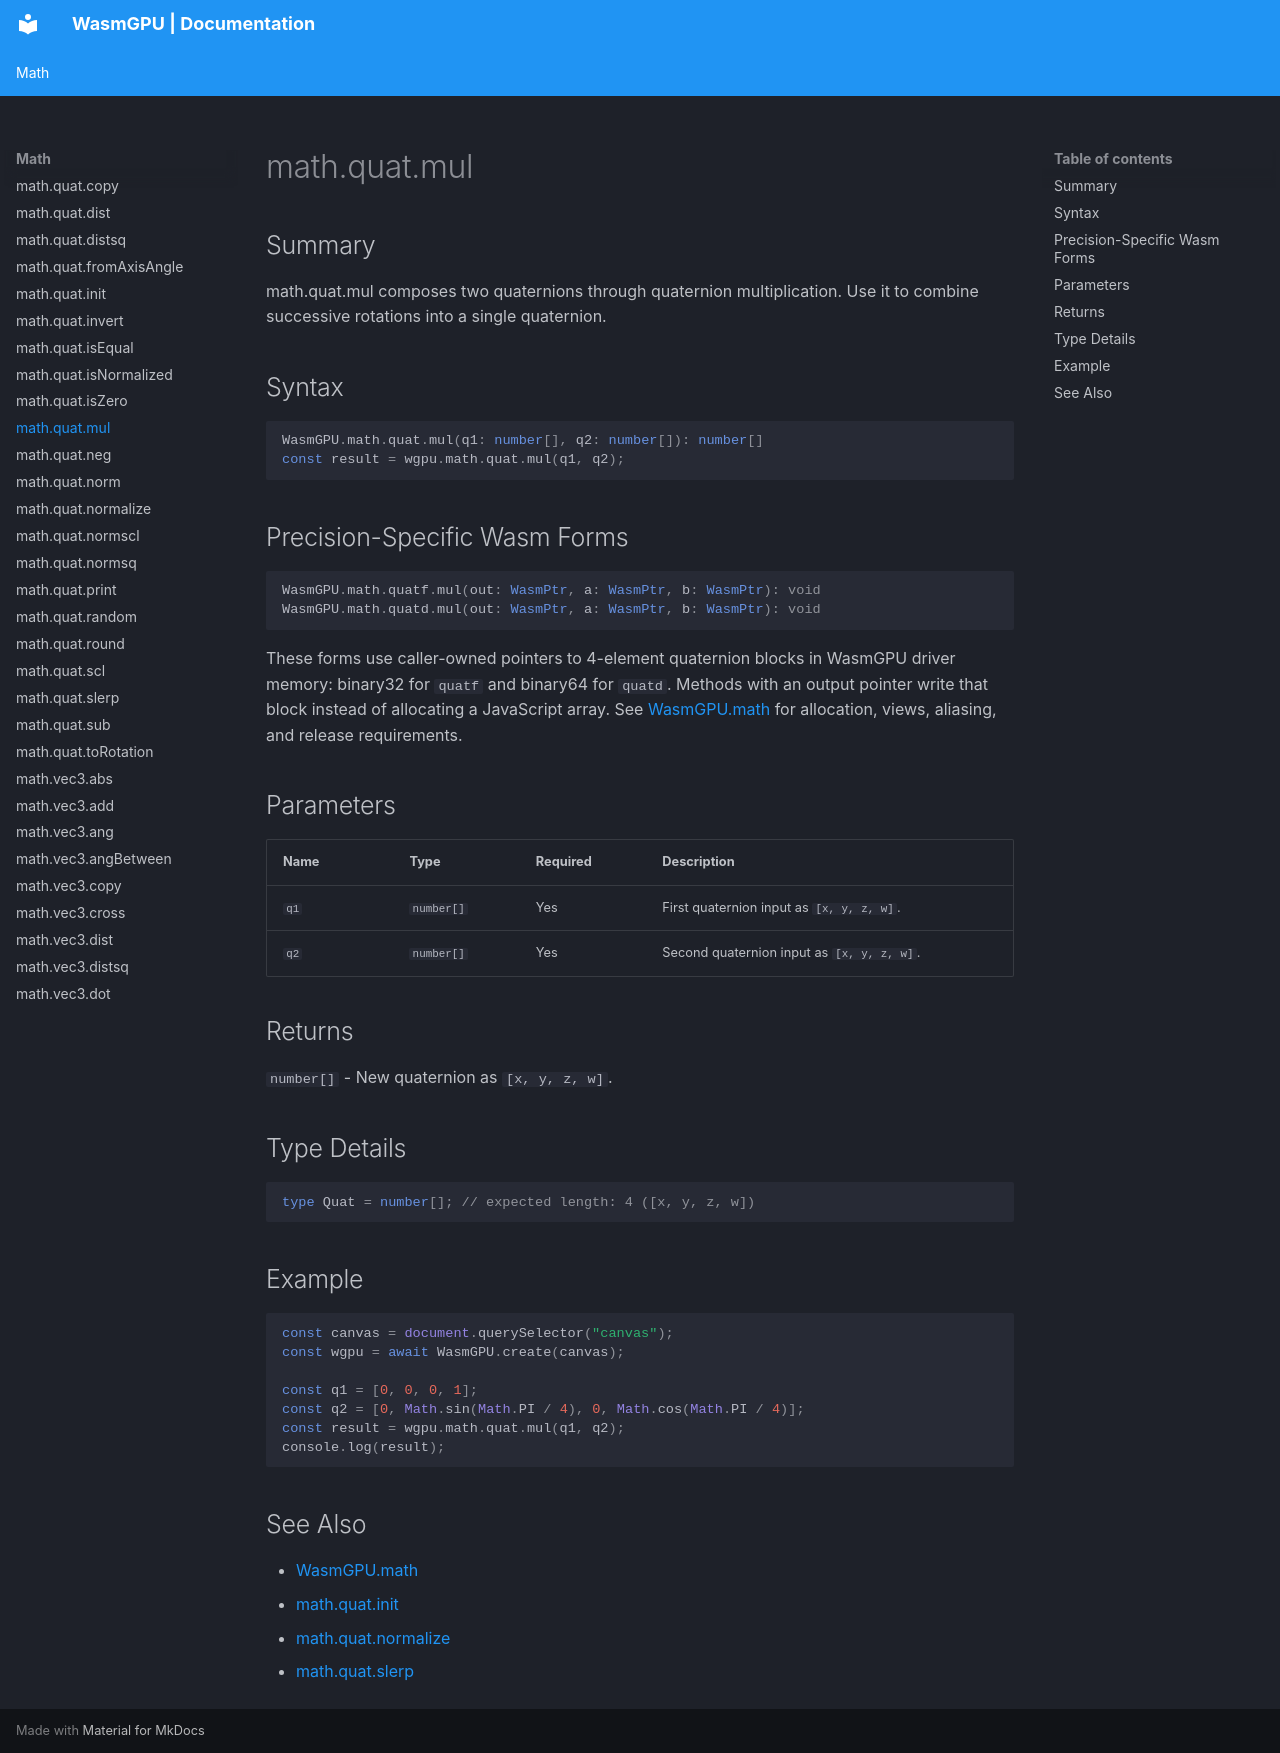

repository: Zushah/WasmGPU · page: math/math-quat-mul/index.html · generator: mkdocs

# math.quat.mul

## Summary
math.quat.mul composes two quaternions through quaternion multiplication. Use it to combine successive rotations into a single quaternion.

## Syntax
```ts
WasmGPU.math.quat.mul(q1: number[], q2: number[]): number[]
const result = wgpu.math.quat.mul(q1, q2);
```

## Precision-Specific Wasm Forms
```ts
WasmGPU.math.quatf.mul(out: WasmPtr, a: WasmPtr, b: WasmPtr): void
WasmGPU.math.quatd.mul(out: WasmPtr, a: WasmPtr, b: WasmPtr): void
```

These forms use caller-owned pointers to 4-element quaternion blocks in WasmGPU driver memory: binary32 for `quatf` and binary64 for `quatd`. Methods with an output pointer write that block instead of allocating a JavaScript array. See [WasmGPU.math](./wasmgpu-math.md) for allocation, views, aliasing, and release requirements.

## Parameters
| Name | Type | Required | Description |
| --- | --- | --- | --- |
| `q1` | `number[]` | Yes | First quaternion input as `[x, y, z, w]`. |
| `q2` | `number[]` | Yes | Second quaternion input as `[x, y, z, w]`. |

## Returns
`number[]` - New quaternion as `[x, y, z, w]`.

## Type Details
```ts
type Quat = number[]; // expected length: 4 ([x, y, z, w])
```

## Example
```js
const canvas = document.querySelector("canvas");
const wgpu = await WasmGPU.create(canvas);

const q1 = [0, 0, 0, 1];
const q2 = [0, Math.sin(Math.PI / 4), 0, Math.cos(Math.PI / 4)];
const result = wgpu.math.quat.mul(q1, q2);
console.log(result);
```

## See Also
- [WasmGPU.math](./wasmgpu-math.md)
- [math.quat.init](./math-quat-init.md)
- [math.quat.normalize](./math-quat-normalize.md)
- [math.quat.slerp](./math-quat-slerp.md)
